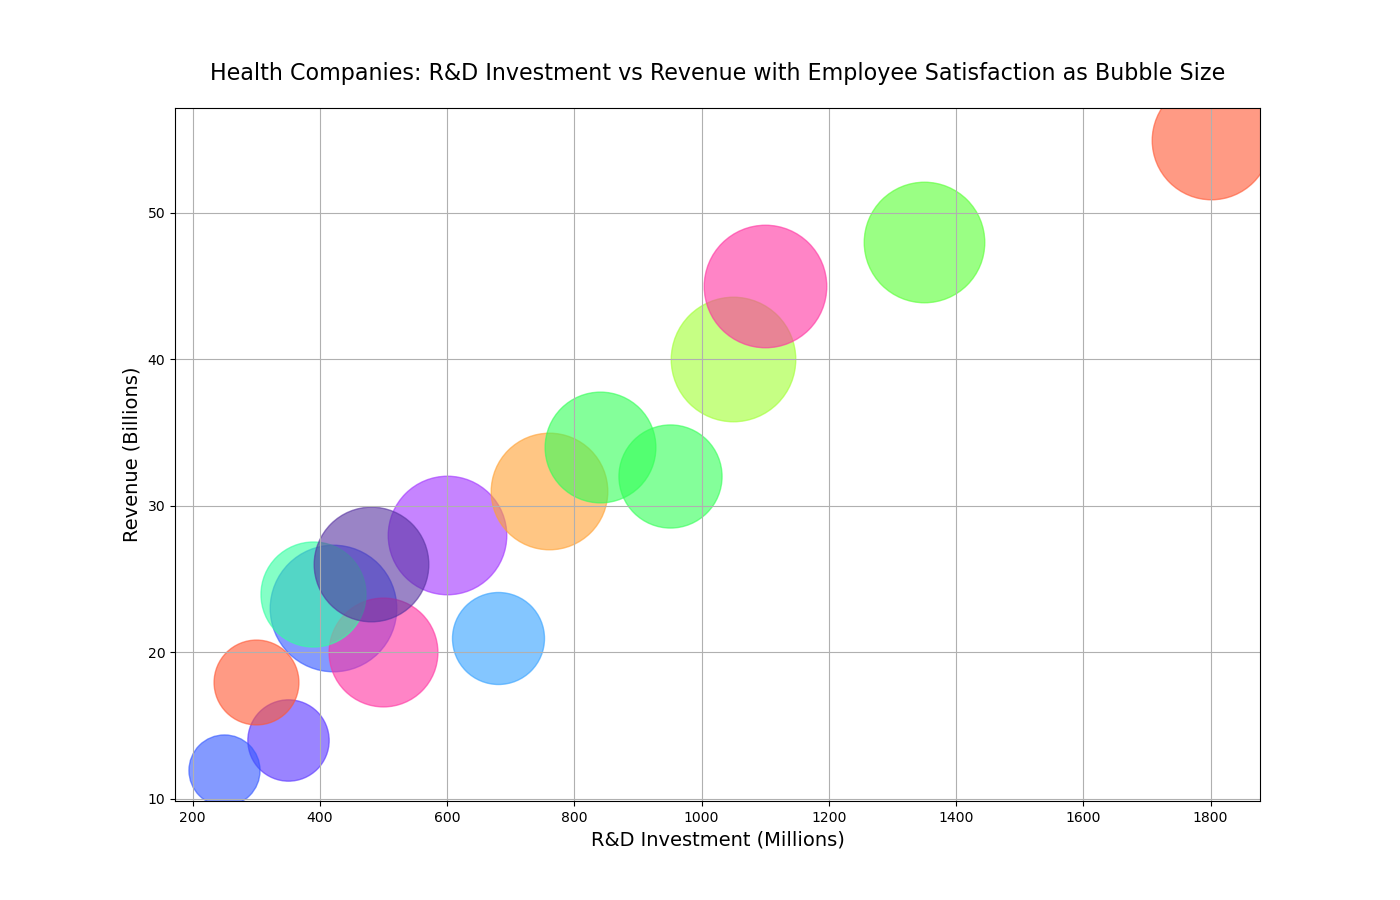

Source data for this figure (header and first rows):
Company, R&D Investment (Millions), Revenue (Billions), Employee Satisfaction (1-10)
MindWellness, 1800, 55, 9.0
HealthCore, 950, 32, 8.2
WellnessWave, 420, 23, 9.4
NutriLife, 1350, 48, 9.1
FitForward, 350, 14, 7.0
LifeBalance, 500, 20, 8.5
HealthyMind, 390, 24, 8.3
VitalityPlus, 600, 28, 9.0
WellBeingInc, 760, 31, 8.9
HealthFusion, 1050, 40, 9.3
EcoWellness, 680, 21, 7.6
MindBodyTech, 300, 18, 7.2
HarmonyHealth, 480, 26, 8.8
HolisticCare, 840, 34, 8.6
ZenLife, 250, 12, 6.4
BalanceBio, 1100, 45, 9.2
